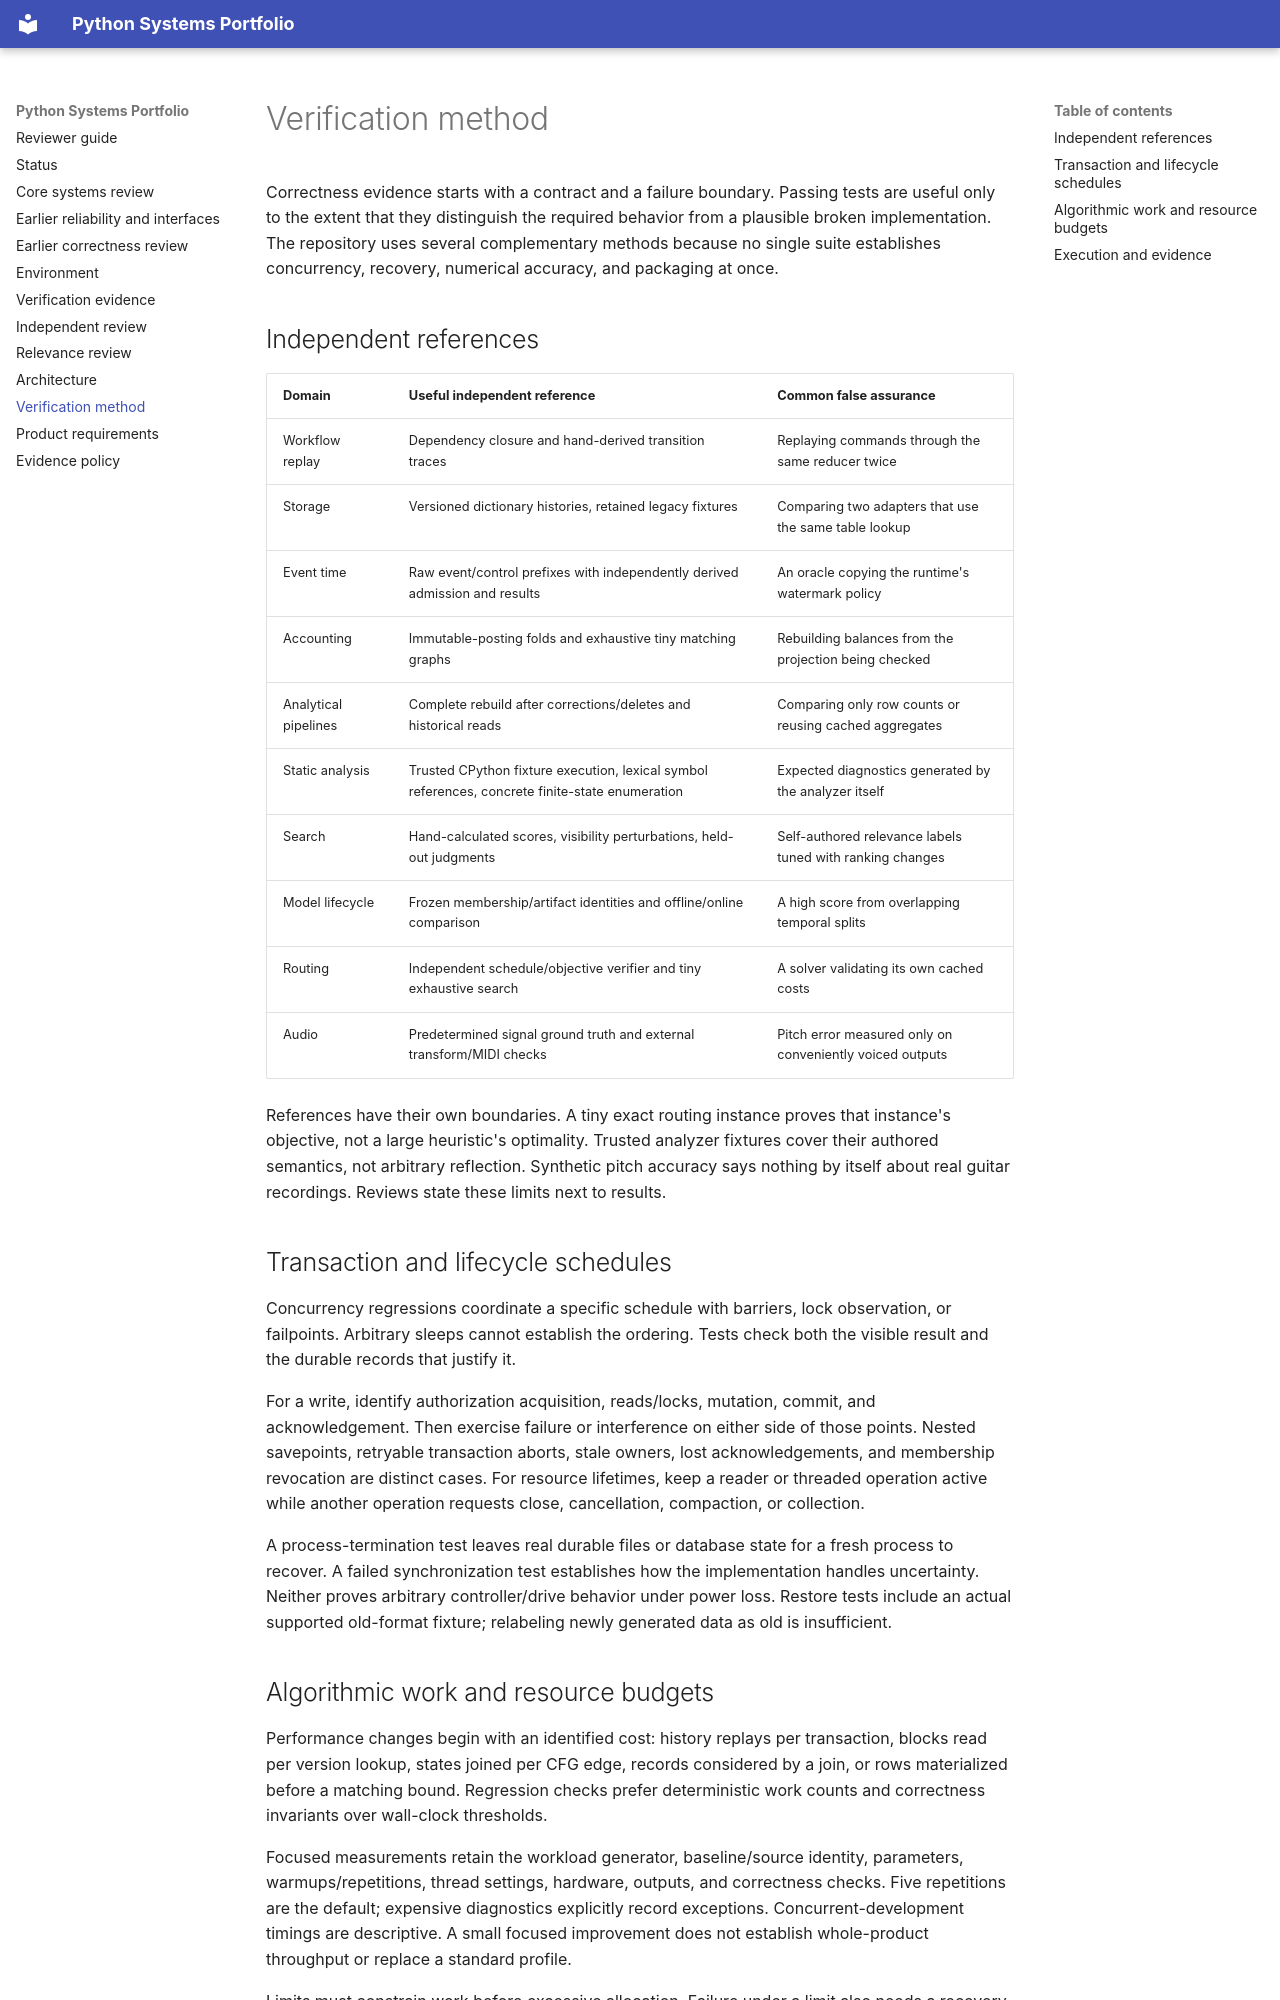

repository: cheshmakzanoon-ops/python-projects · page: architecture/VERIFICATION.html · generator: mkdocs

# Verification method

Correctness evidence starts with a contract and a failure boundary. Passing tests are useful only to the extent that they distinguish the required behavior from a plausible broken implementation. The repository uses several complementary methods because no single suite establishes concurrency, recovery, numerical accuracy, and packaging at once.

## Independent references

| Domain | Useful independent reference | Common false assurance |
| --- | --- | --- |
| Workflow replay | Dependency closure and hand-derived transition traces | Replaying commands through the same reducer twice |
| Storage | Versioned dictionary histories, retained legacy fixtures | Comparing two adapters that use the same table lookup |
| Event time | Raw event/control prefixes with independently derived admission and results | An oracle copying the runtime's watermark policy |
| Accounting | Immutable-posting folds and exhaustive tiny matching graphs | Rebuilding balances from the projection being checked |
| Analytical pipelines | Complete rebuild after corrections/deletes and historical reads | Comparing only row counts or reusing cached aggregates |
| Static analysis | Trusted CPython fixture execution, lexical symbol references, concrete finite-state enumeration | Expected diagnostics generated by the analyzer itself |
| Search | Hand-calculated scores, visibility perturbations, held-out judgments | Self-authored relevance labels tuned with ranking changes |
| Model lifecycle | Frozen membership/artifact identities and offline/online comparison | A high score from overlapping temporal splits |
| Routing | Independent schedule/objective verifier and tiny exhaustive search | A solver validating its own cached costs |
| Audio | Predetermined signal ground truth and external transform/MIDI checks | Pitch error measured only on conveniently voiced outputs |

References have their own boundaries. A tiny exact routing instance proves that instance's objective, not a large heuristic's optimality. Trusted analyzer fixtures cover their authored semantics, not arbitrary reflection. Synthetic pitch accuracy says nothing by itself about real guitar recordings. Reviews state these limits next to results.

## Transaction and lifecycle schedules

Concurrency regressions coordinate a specific schedule with barriers, lock observation, or failpoints. Arbitrary sleeps cannot establish the ordering. Tests check both the visible result and the durable records that justify it.

For a write, identify authorization acquisition, reads/locks, mutation, commit, and acknowledgement. Then exercise failure or interference on either side of those points. Nested savepoints, retryable transaction aborts, stale owners, lost acknowledgements, and membership revocation are distinct cases. For resource lifetimes, keep a reader or threaded operation active while another operation requests close, cancellation, compaction, or collection.

A process-termination test leaves real durable files or database state for a fresh process to recover. A failed synchronization test establishes how the implementation handles uncertainty. Neither proves arbitrary controller/drive behavior under power loss. Restore tests include an actual supported old-format fixture; relabeling newly generated data as old is insufficient.
